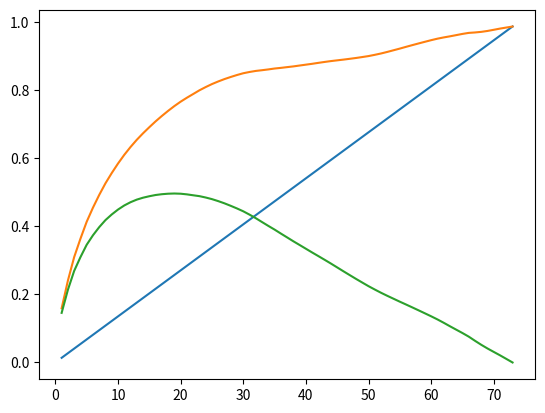

Here is the Python script that generated this plot:
import matplotlib.pyplot as plt
import numpy as np

datas = {1: 0.1590038574114637, 2: 0.24031943305713893, 3: 0.3092663292846167, 4: 0.363087140269672, 5: 0.4131080790971477, 6: 0.4544001869530752, 7: 0.4918472989091674, 8: 0.5260904328183795, 9: 0.5560898692450714, 10: 0.5839758764717291, 11: 0.609534752256196, 12: 0.6326033495513002, 13: 0.6537414662063736, 14: 0.6728834628872227, 15: 0.6906876474188275, 16: 0.7078061211270297, 17: 0.7236676508269595, 18: 0.7386481062081952, 19: 0.7527500126189725, 20: 0.765652281036567, 21: 0.7772626766654489, 22: 0.7881121030735335, 23: 0.7990527151535968, 24: 0.8085615659172676, 25: 0.8173412582818401, 26: 0.8250178842052801, 27: 0.832024053187101, 28: 0.8382040321776224, 29: 0.8439830980003191, 30: 0.8491481550808002, 31: 0.8528776657641505, 32: 0.8559633613034985, 33: 0.8580836346676843, 34: 0.8603754574550804, 35: 0.8630122288295599, 36: 0.8649160021808765,
         37: 0.8671139795171249, 38: 0.869226912937758, 39: 0.8718267016720423, 40: 0.8743527054438709, 41: 0.8768752606498287, 42: 0.8796837569230556, 43: 0.8823587429301603, 44: 0.8848632056006428, 45: 0.8870476247493041, 46: 0.8891931890328498, 47: 0.8915357389853954, 48: 0.8939730204896683, 49: 0.8967230286101783, 50: 0.899574106586623, 51: 0.9032389176255864, 52: 0.907206828589647, 53: 0.9117813103550735, 54: 0.9166751605340944, 55: 0.9215560213290472, 56: 0.926739797360029, 57: 0.9317538541537407, 58: 0.9366643919558799, 59: 0.941496745662962, 60: 0.9462540064102564, 61: 0.9506427425308255, 62: 0.9543199264051638, 63: 0.9575526352974424, 64: 0.9610810681470138, 65: 0.9646561178129408, 66: 0.9676348007293567, 67: 0.9689162881245943, 68: 0.9706869324911173, 69: 0.9733494363929147, 70: 0.9767676767676768, 71: 0.980281690140845, 72: 0.9833333333333331, 73: 0.9863013698630136}
diago = np.array(range(1, 74)) / 74
plt.plot(range(1, 74), diago)
plt.plot(datas.keys(), datas.values())

plt.show()
plt.plot(datas.keys(), np.array(list(datas.values())) - diago)
plt.show()
